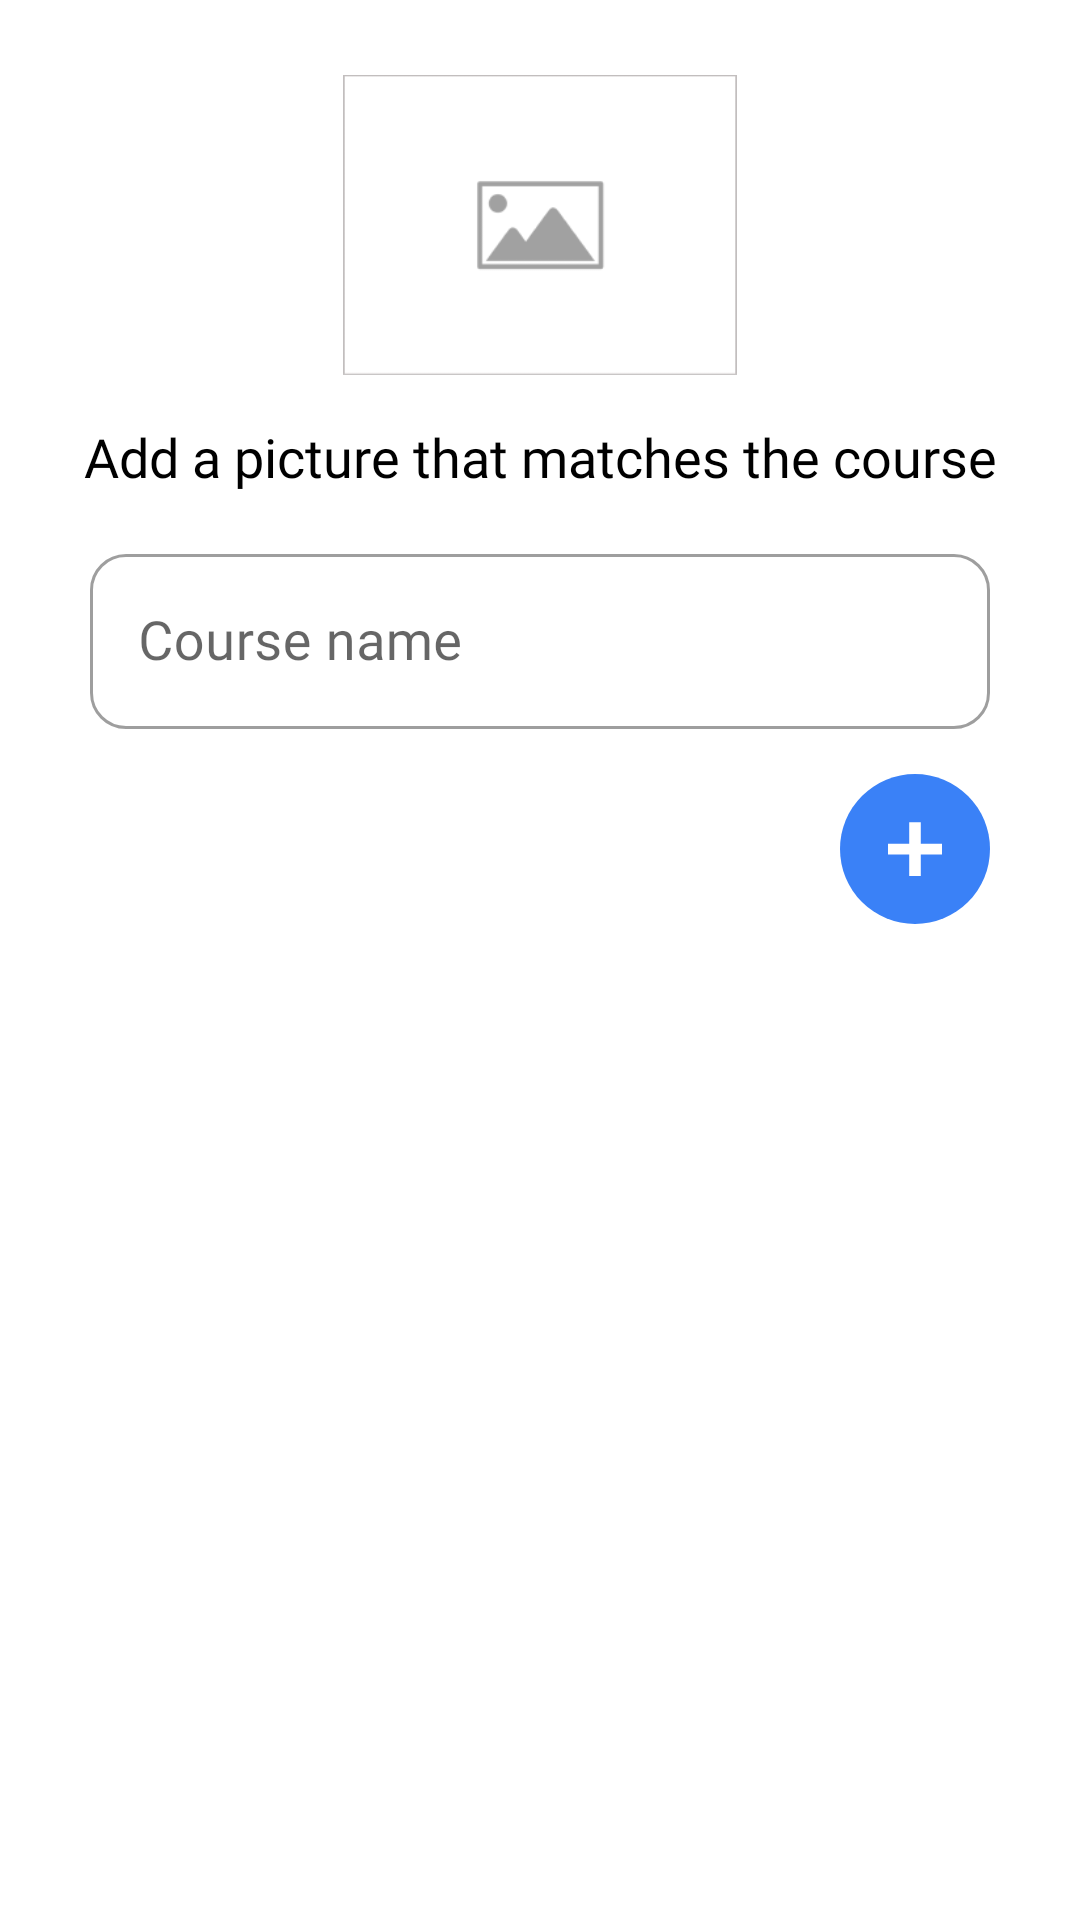

Produce the Android XML layout that renders to this screen, including the resource entries it uses.
<!-- AndroidManifest.xml: application theme Theme.AndroidDatabaseLesson8OnlineCourses -->
<!-- res/layout/fragment_settings.xml -->
<androidx.constraintlayout.widget.ConstraintLayout xmlns:android="http://schemas.android.com/apk/res/android"
    xmlns:app="http://schemas.android.com/apk/res-auto"
    xmlns:tools="http://schemas.android.com/tools"
    android:layout_width="match_parent"
    android:layout_height="match_parent"
    tools:context="com.fragment.SettingsFragment">

    <androidx.core.widget.NestedScrollView
        android:layout_width="match_parent"
        android:layout_height="match_parent"
        app:layout_constraintBottom_toBottomOf="parent"
        app:layout_constraintEnd_toEndOf="parent"
        app:layout_constraintStart_toStartOf="parent"
        app:layout_constraintTop_toBottomOf="parent">

        <androidx.constraintlayout.widget.ConstraintLayout
            android:layout_width="match_parent"
            android:layout_height="match_parent">

            <ImageView
                android:id="@+id/placeHolder"
                android:layout_width="150dp"
                android:layout_height="100dp"
                android:layout_marginTop="25dp"
                android:adjustViewBounds="true"
                android:src="@drawable/place_holder"
                app:layout_constraintBottom_toTopOf="@id/placeHolderText"
                app:layout_constraintEnd_toEndOf="parent"
                app:layout_constraintStart_toStartOf="parent"
                app:layout_constraintTop_toTopOf="parent"
                tools:ignore="MissingConstraints" />

            <TextView
                android:id="@+id/placeHolderText"
                style="@style/TextViewMedium"
                android:layout_width="wrap_content"
                android:layout_height="wrap_content"
                android:layout_marginTop="15dp"
                android:layout_marginBottom="15dp"
                android:text="@string/placeHolderTextAdvice"
                android:textSize="18sp"
                app:layout_constraintBottom_toTopOf="@id/courseNameLayout"
                app:layout_constraintEnd_toEndOf="parent"
                app:layout_constraintStart_toStartOf="parent"
                app:layout_constraintTop_toBottomOf="@id/placeHolder"
                tools:ignore="MissingConstraints" />

            <com.google.android.material.textfield.TextInputLayout
                android:id="@+id/courseNameLayout"
                style="@style/OutlinedRoundBox"
                android:layout_width="match_parent"
                android:layout_height="wrap_content"
                android:layout_marginStart="30dp"
                android:layout_marginEnd="30dp"
                app:layout_constraintBottom_toTopOf="@id/addCourse"
                app:layout_constraintEnd_toEndOf="parent"
                app:layout_constraintStart_toStartOf="parent"
                app:layout_constraintTop_toBottomOf="@id/placeHolderText"
                tools:ignore="MissingConstraints">

                <com.google.android.material.textfield.TextInputEditText
                    android:id="@+id/courseName"
                    android:layout_width="match_parent"
                    android:layout_height="wrap_content"
                    android:fontFamily="@font/font_medium"
                    android:hint="Course name"
                    android:textSize="18sp" />
            </com.google.android.material.textfield.TextInputLayout>

            <ImageButton
                android:id="@+id/addCourse"
                android:layout_width="50dp"
                android:layout_height="50dp"
                android:layout_marginTop="15dp"
                android:layout_marginEnd="30dp"
                android:layout_marginBottom="15dp"
                android:background="@drawable/background_circle_process"
                android:src="@drawable/add_image"
                app:backgroundTint="@null"
                app:layout_constraintBottom_toTopOf="@id/settingCourseRV"
                app:layout_constraintEnd_toEndOf="parent"
                app:layout_constraintTop_toBottomOf="@id/courseNameLayout"
                tools:ignore="ContentDescription" />

            <androidx.recyclerview.widget.RecyclerView
                android:id="@+id/settingCourseRV"
                android:layout_width="match_parent"
                android:layout_height="match_parent"
                android:orientation="vertical"
                app:layoutManager="androidx.recyclerview.widget.LinearLayoutManager"
                app:layout_constraintBottom_toBottomOf="parent"
                app:layout_constraintEnd_toEndOf="parent"
                app:layout_constraintStart_toStartOf="parent"
                app:layout_constraintTop_toBottomOf="@id/addCourse"
                tools:listitem="@layout/item_course_in_settings" />
        </androidx.constraintlayout.widget.ConstraintLayout>
    </androidx.core.widget.NestedScrollView>

</androidx.constraintlayout.widget.ConstraintLayout>
<!-- res/layout/item_course_in_settings.xml (included above) -->
<?xml version="1.0" encoding="utf-8"?>
<androidx.constraintlayout.widget.ConstraintLayout xmlns:android="http://schemas.android.com/apk/res/android"
    xmlns:app="http://schemas.android.com/apk/res-auto"
    xmlns:tools="http://schemas.android.com/tools"
    android:layout_width="match_parent"
    android:layout_height="wrap_content"
    android:paddingStart="5dp"
    android:paddingEnd="5dp">

    <androidx.cardview.widget.CardView
        android:layout_width="match_parent"
        android:layout_height="wrap_content"
        app:cardCornerRadius="10dp"
        app:cardMaxElevation="5dp"
        app:cardPreventCornerOverlap="true"
        app:cardUseCompatPadding="true"
        app:layout_constraintBottom_toBottomOf="parent"
        app:layout_constraintEnd_toEndOf="parent"
        app:layout_constraintStart_toStartOf="parent"
        app:layout_constraintTop_toTopOf="parent"
        tools:ignore="MissingConstraints">

        <androidx.constraintlayout.widget.ConstraintLayout
            android:layout_width="match_parent"
            android:layout_height="match_parent"
            android:padding="15dp">

            <ImageView
                android:id="@+id/courseImage"
                android:layout_width="70dp"
                android:layout_height="60dp"
                android:layout_marginEnd="15dp"
                android:src="@drawable/android_logo"
                app:layout_constraintBottom_toBottomOf="parent"
                app:layout_constraintEnd_toStartOf="@id/courseName"
                app:layout_constraintStart_toStartOf="parent"
                app:layout_constraintTop_toTopOf="parent"
                tools:ignore="MissingConstraints" />

            <TextView
                android:id="@+id/courseName"
                style="@style/TextViewMedium"
                android:layout_width="0dp"
                android:layout_height="wrap_content"
                android:layout_marginBottom="10dp"
                android:text="Android Development"
                android:textSize="18sp"
                app:layout_constraintBottom_toTopOf="@id/courseLayout"
                app:layout_constraintEnd_toEndOf="parent"
                app:layout_constraintStart_toEndOf="@id/courseImage"
                app:layout_constraintTop_toTopOf="parent" />

            <LinearLayout
                android:id="@+id/courseLayout"
                android:layout_width="wrap_content"
                android:layout_height="wrap_content"
                android:orientation="horizontal"
                app:layout_constraintBottom_toBottomOf="parent"
                app:layout_constraintEnd_toEndOf="parent"
                app:layout_constraintTop_toBottomOf="@id/courseName">

                <ImageButton
                    android:id="@+id/courseEdit"
                    android:layout_width="35dp"
                    android:layout_height="35dp"
                    android:layout_marginEnd="10dp"
                    android:background="@drawable/background_button_edit"
                    android:src="@drawable/edit_image"
                    app:backgroundTint="@null"
                    app:layout_constraintBottom_toBottomOf="parent"
                    app:layout_constraintEnd_toStartOf="@id/courseDelete" />

                <ImageButton
                    app:backgroundTint="@null"
                    android:background="@drawable/background_button_delete"
                    android:id="@+id/courseDelete"
                    android:layout_width="35dp"
                    android:layout_height="35dp"
                    android:src="@drawable/delete_image"
                    app:layout_constraintBottom_toBottomOf="parent"
                    app:layout_constraintEnd_toEndOf="parent" />
            </LinearLayout>
        </androidx.constraintlayout.widget.ConstraintLayout>
    </androidx.cardview.widget.CardView>
</androidx.constraintlayout.widget.ConstraintLayout>
<!-- resources referenced by this layout -->
<resources>
  <!-- drawable add_image (drawable) -->
  <vector xmlns:android="http://schemas.android.com/apk/res/android"
      android:width="18dp"
      android:height="18dp"
      android:viewportWidth="168"
      android:viewportHeight="178">
    <path
        android:pathData="M66,178V106.8H0V72H66V0.8H102V72H168V106.8H102V178H66Z"
        android:fillColor="#FFFFFF"/>
  </vector>
  <!-- drawable background_button_delete (drawable) -->
  <?xml version="1.0" encoding="utf-8"?>
  <selector xmlns:android="http://schemas.android.com/apk/res/android">
      <item android:state_pressed="false">
          <shape android:shape="rectangle">
              <solid android:color="@color/red" />
              <corners android:radius="5dp" />
          </shape>
      </item>
      <item android:state_pressed="true">
          <shape android:shape="rectangle">
              <solid android:color="#E13C30" />
              <corners android:radius="5dp" />
          </shape>
      </item>
  </selector>
  <!-- drawable background_button_edit (drawable) -->
  <?xml version="1.0" encoding="utf-8"?>
  <selector xmlns:android="http://schemas.android.com/apk/res/android">
      <item android:state_pressed="false">
          <shape android:shape="rectangle">
              <solid android:color="@color/blue" />
              <corners android:radius="5dp" />
          </shape>
      </item>
      <item android:state_pressed="true">
          <shape android:shape="rectangle">
              <solid android:color="#3472DA" />
              <corners android:radius="5dp" />
          </shape>
      </item>
  </selector>
  <!-- drawable background_circle_process (drawable) -->
  <?xml version="1.0" encoding="utf-8"?>
  <selector xmlns:android="http://schemas.android.com/apk/res/android">
      <item android:state_pressed="false">
          <shape android:shape="rectangle">
              <solid android:color="@color/blue" />
              <corners android:radius="500dp" />
          </shape>
      </item>
      <item android:state_pressed="true">
          <shape android:shape="rectangle">
              <solid android:color="#3472DA" />
              <corners android:radius="500dp" />
          </shape>
      </item>
  </selector>
  <string name="placeHolderTextAdvice">Add a picture that matches the course</string>
  <style name="OutlinedRoundBox" parent="Widget.MaterialComponents.TextInputLayout.OutlinedBox">
          <item name="shapeAppearanceOverlay" tools:ignore="PrivateResource">
              @style/ShapeAppearanceOverlay
          </item>
      </style>
  <style name="TextViewMedium" parent="TextAppearance.AppCompat">
          <item name="android:textColor">@color/black</item>
          <item name="fontFamily">@font/font_medium</item>
      </style>
  <style name="Theme.AndroidDatabaseLesson8OnlineCourses" parent="Theme.MaterialComponents.DayNight.NoActionBar">
          
          <item name="colorPrimary">@color/purple_500</item>
          <item name="colorPrimaryVariant">@color/purple_700</item>
          <item name="colorOnPrimary">@color/white</item>
          
          <item name="colorSecondary">@color/teal_200</item>
          <item name="colorSecondaryVariant">@color/teal_700</item>
          <item name="colorOnSecondary">@color/black</item>
          
          <item name="android:statusBarColor" tools:targetApi="l">?attr/colorPrimaryVariant</item>
          
      </style>
  <color name="red">#F44336</color>
  <color name="blue">#3a81f7</color>
  <style name="ShapeAppearanceOverlay" parent="">
          <item name="cornerFamily">rounded</item>
          <item name="cornerSize">12dp</item>
  
      </style>
  <color name="black">#FF000000</color>
  <color name="purple_500">#3a81f7</color>
  <color name="purple_700">#3a81f7</color>
  <color name="white">#FFFFFFFF</color>
  <color name="teal_200">#5E9AFF</color>
  <color name="teal_700">#2D7AFA</color>
</resources>
